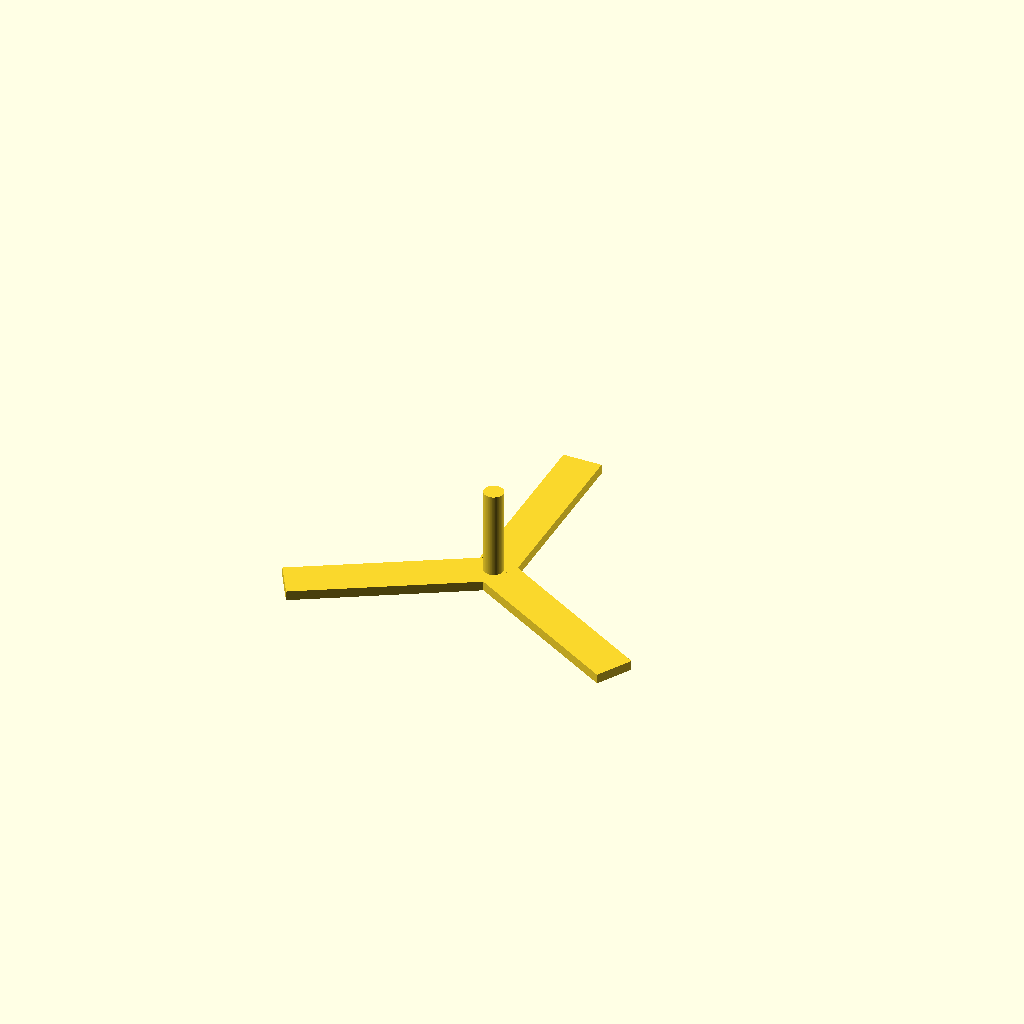
Cell 1: the model at its default parameters.
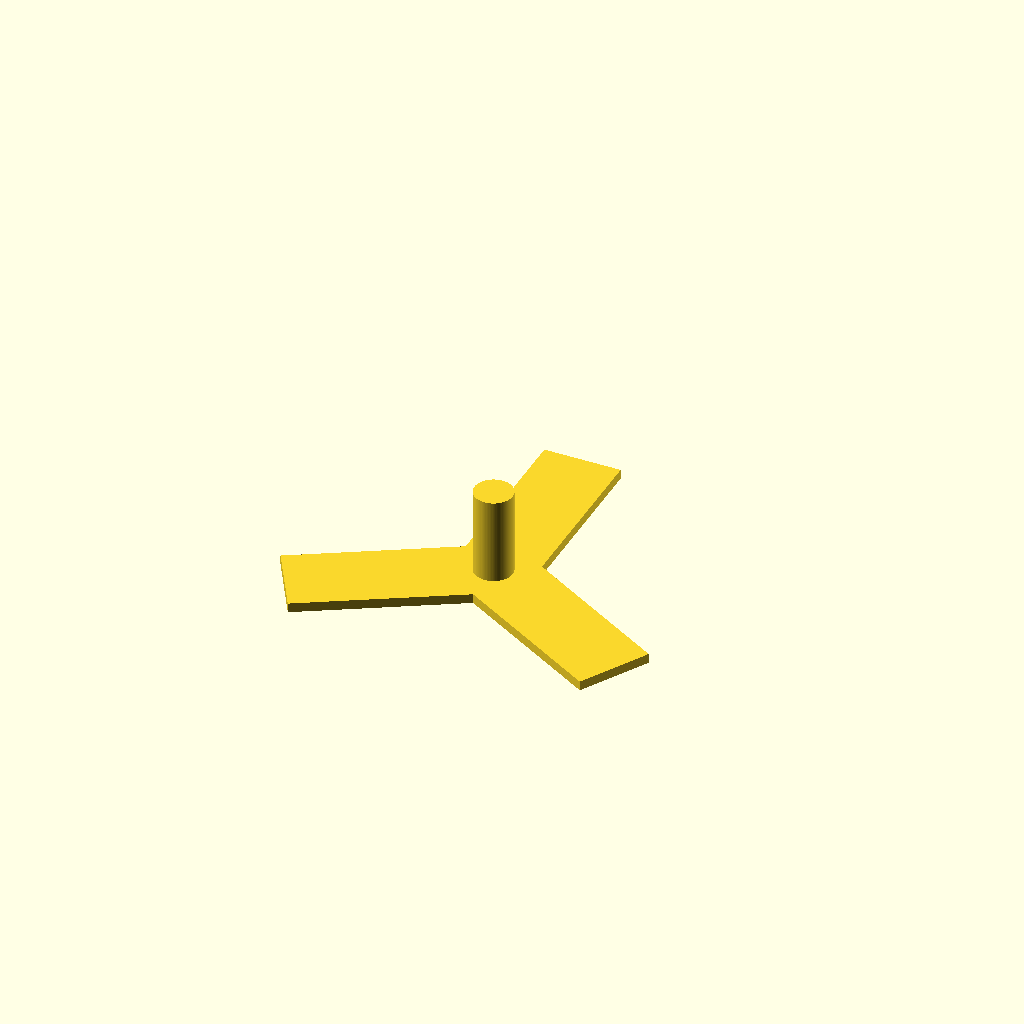
Cell 2: divisionWidth = 20 (everything else at default).
All cells are drawn from one camera (rotation 55°, 0°, 25°, orthographic, colour scheme Cornfield), so only the parameter changes between them.
The OpenSCAD source (home/tileDivider.scad):
$fa=4; // default minimum facet angle is now 0.5
$fs=0.05; // default minimum facet size is now 0.05 mm

divisionWidth = 10;

translate([(divisionWidth / -2), 0, 0]) cube([divisionWidth, 50, 2.5]);
rotate([0, 0, 120]) translate([(divisionWidth / -2), 0, 0]) cube([divisionWidth, 50, 2.5]);
rotate([0, 0, 240]) translate([(divisionWidth / -2), 0, 0]) cube([divisionWidth, 50, 2.5]);
cylinder(h=25, r=divisionWidth / 4);
Parameter table extracted from the source (name, type, default, range or options):
divisionWidth: number, default 10
